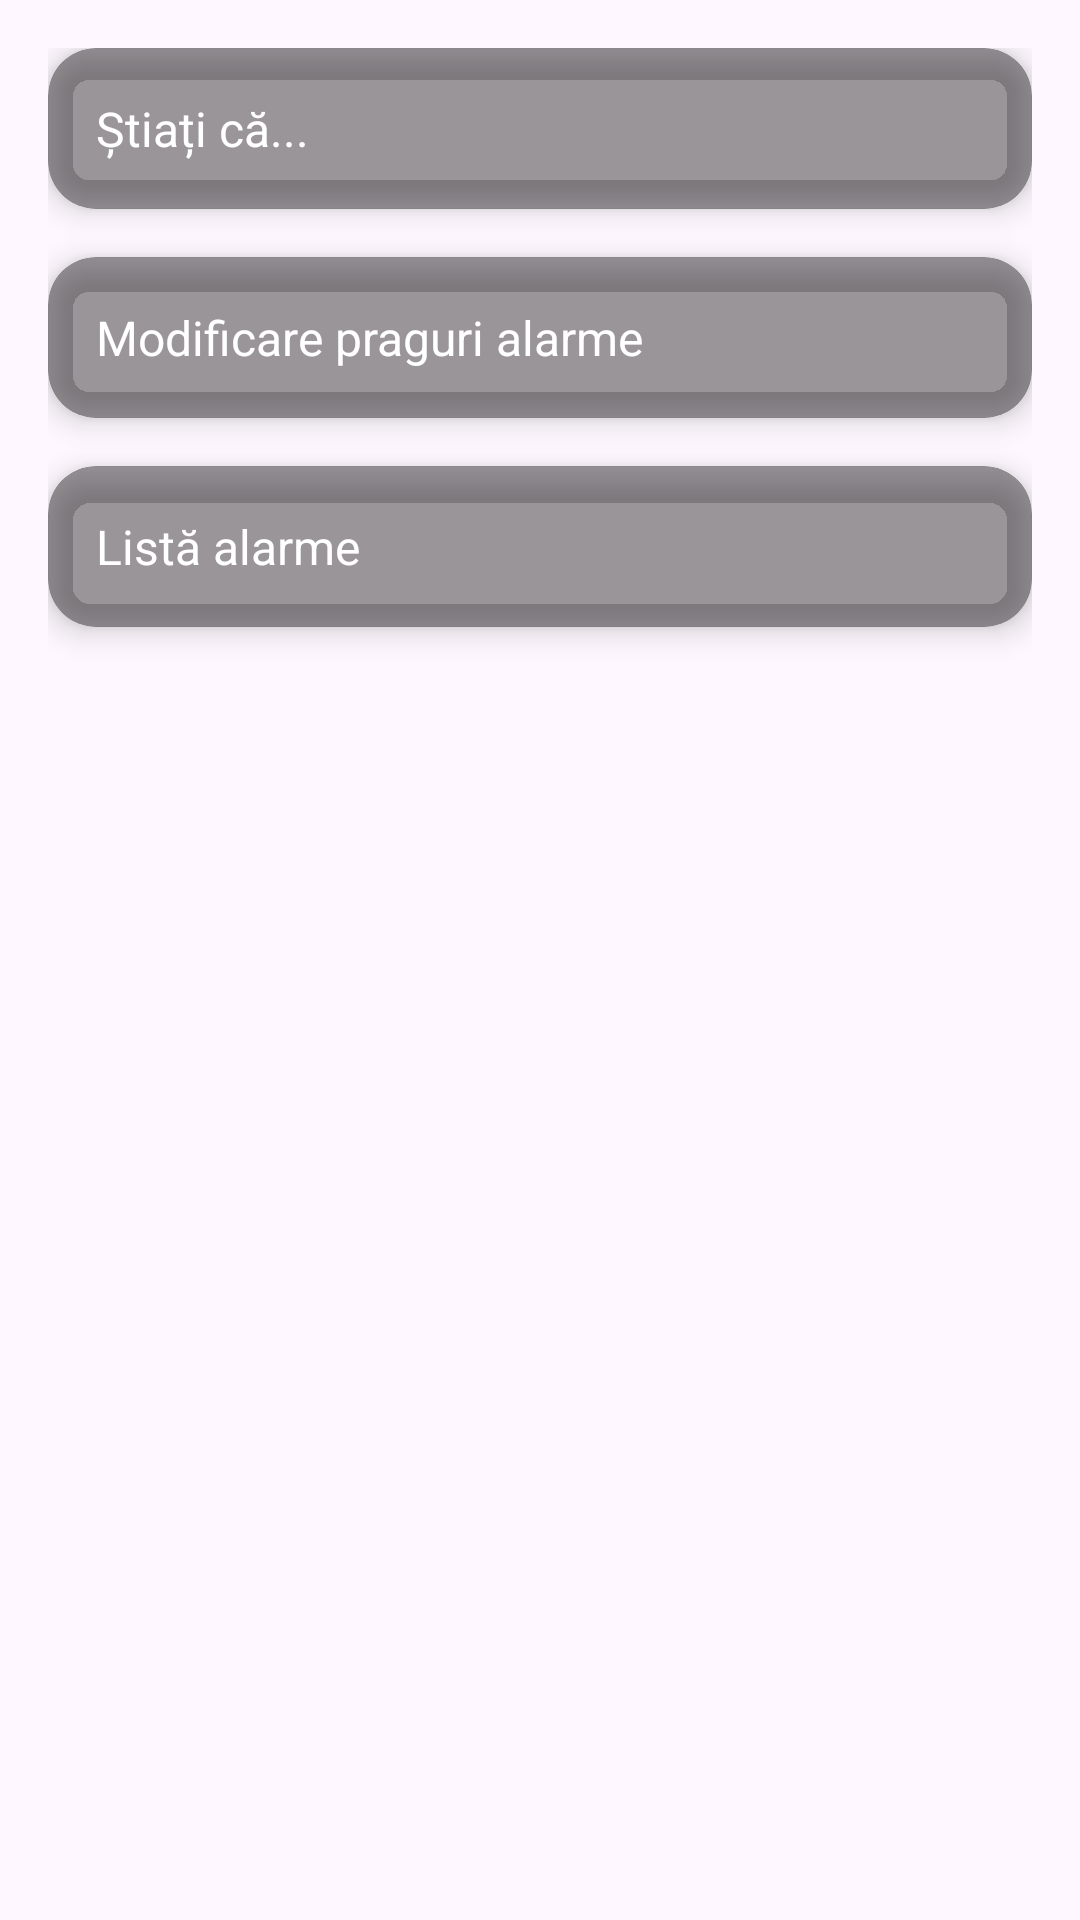

Layout XML and referenced resources for this Android screen:
<!-- AndroidManifest.xml: application theme Theme.MeteoApp -->
<!-- res/layout/custom_drawer_layout.xml -->
<?xml version="1.0" encoding="utf-8"?>
<LinearLayout
    xmlns:android="http://schemas.android.com/apk/res/android"
    xmlns:app="http://schemas.android.com/apk/res-auto"
    android:layout_width="match_parent"
    android:layout_height="match_parent"
    android:orientation="vertical"
    android:background="@android:color/transparent"
    android:padding="16dp"
    android:gravity="top">

    <androidx.cardview.widget.CardView
        android:id="@+id/cardFacts"
        android:layout_width="match_parent"
        android:layout_height="wrap_content"
        android:layout_marginBottom="16dp"
        app:cardCornerRadius="16dp"
        app:cardElevation="6dp"
        android:backgroundTint="#66000000"
        android:clickable="true"
        android:focusable="true">

        <TextView
            android:layout_width="match_parent"
            android:layout_height="wrap_content"
            android:text="Știați că..."
            android:textSize="16sp"
            android:textColor="#FFFFFF"
            android:padding="16dp"
            android:background="?attr/selectableItemBackground"/>
    </androidx.cardview.widget.CardView>

    <androidx.cardview.widget.CardView
        android:id="@+id/cardThresholds"
        android:layout_width="match_parent"
        android:layout_height="wrap_content"
        android:layout_marginBottom="16dp"
        app:cardCornerRadius="16dp"
        app:cardElevation="6dp"
        android:backgroundTint="#66000000"
        android:clickable="true"
        android:focusable="true">

        <TextView
            android:layout_width="match_parent"
            android:layout_height="wrap_content"
            android:text="Modificare praguri alarme"
            android:textSize="16sp"
            android:textColor="#FFFFFF"
            android:padding="16dp"
            android:background="?attr/selectableItemBackground"/>
    </androidx.cardview.widget.CardView>

    <androidx.cardview.widget.CardView
        android:id="@+id/cardAlarms"
        android:layout_width="match_parent"
        android:layout_height="wrap_content"
        app:cardCornerRadius="16dp"
        app:cardElevation="6dp"
        android:backgroundTint="#66000000"
        android:clickable="true"
        android:focusable="true">

        <TextView
            android:layout_width="match_parent"
            android:layout_height="wrap_content"
            android:text="Listă alarme"
            android:textSize="16sp"
            android:textColor="#FFFFFF"
            android:padding="16dp"
            android:background="?attr/selectableItemBackground"/>
    </androidx.cardview.widget.CardView>

</LinearLayout>
<!-- resources referenced by this layout -->
<resources>
  <style name="Theme.MeteoApp" parent="Theme.Material3.DayNight.NoActionBar">
          
              <item name="colorPrimary">@color/purple_500</item>
              <item name="colorSecondary">@color/teal_200</item>
          </style>
  <color name="purple_500">#014D5E</color>
  <color name="teal_200">#03DAC5</color>
</resources>
